Labelled photos from "Copra_grading_data", an image-classification folder in thanujaD00/Research_Procjct. The possible labels are: copra grade A, copra grade B, copra grade C.

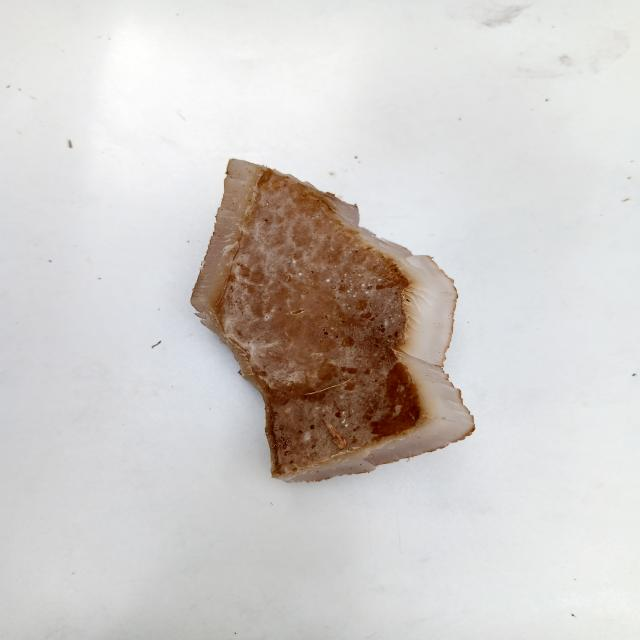
Label: copra grade C

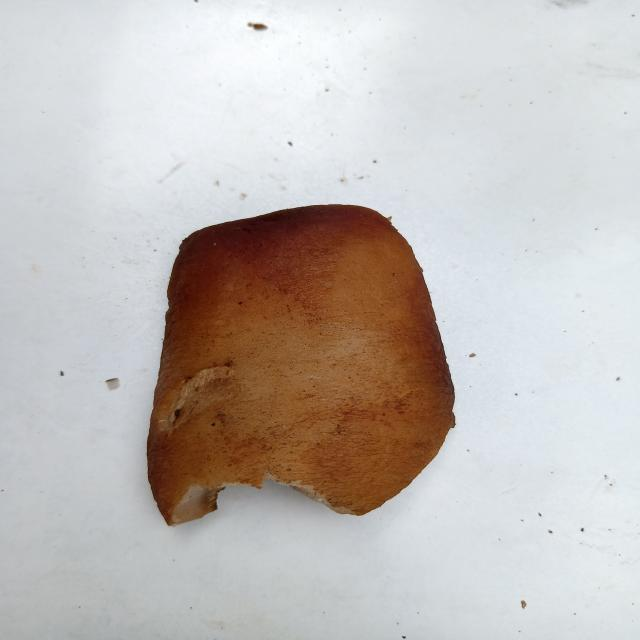
Label: copra grade B

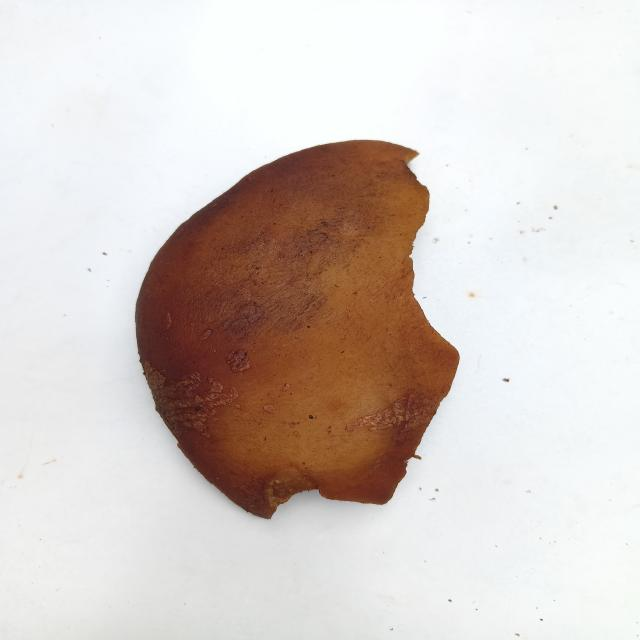
Label: copra grade B

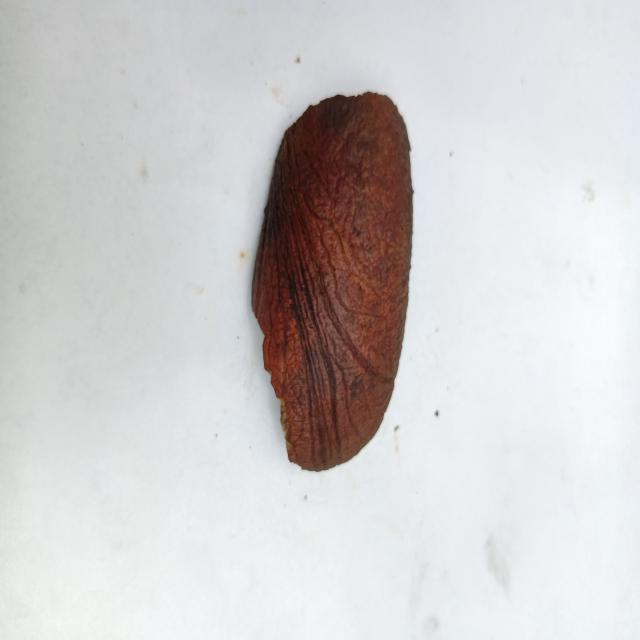
Label: copra grade A

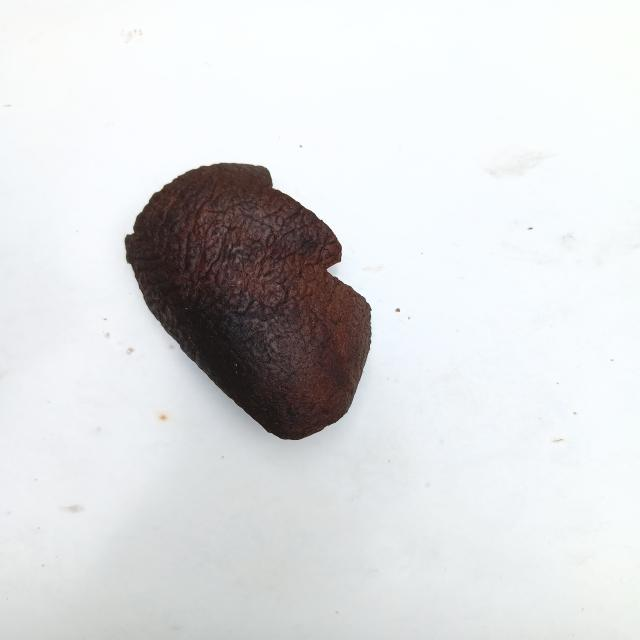
Label: copra grade A

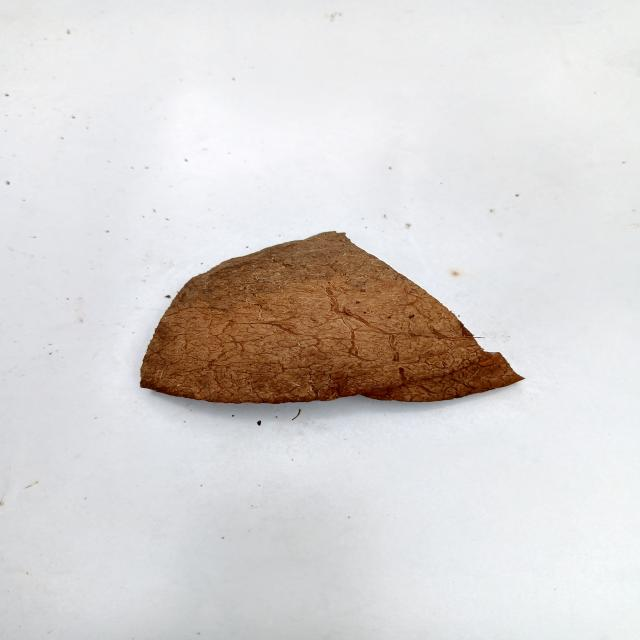
Label: copra grade C
